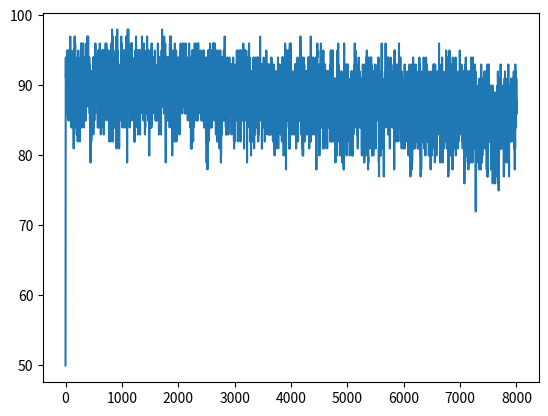

This chart was generated by the following Python code:
import random
import math
import matplotlib.pyplot as plt

aliveCells = 3
totalSites = 100
sites = ( totalSites ) * [0]
aliveIndexes = random.sample(range(1, totalSites), aliveCells)

x = []
y = []

def sigmoid(number):
    return 1 / (1 + math.exp(-number))

for i in range(0, 8000):
    x.append(i)
    nextSites = sites
    for k in range(0, totalSites):
        if sites[k] == 0:
            prob = 100 * sigmoid(-i / 10000)
            #print(prob)
            draw = random.randint(0, 100)
            #print(draw)
            if draw <= prob:
                nextSites[k] = 1
        if sites[k] == 1:
            draw = random.randint(0, 100)
            if draw <= 4:
                nextSites[k] = 0
                pass
    aliveCells = len(list(filter(lambda site: site == 1, sites)))
    sites = nextSites
    y.append(aliveCells)

#print(x)    
#print(y)    

plt.plot(x, y)
plt.show()